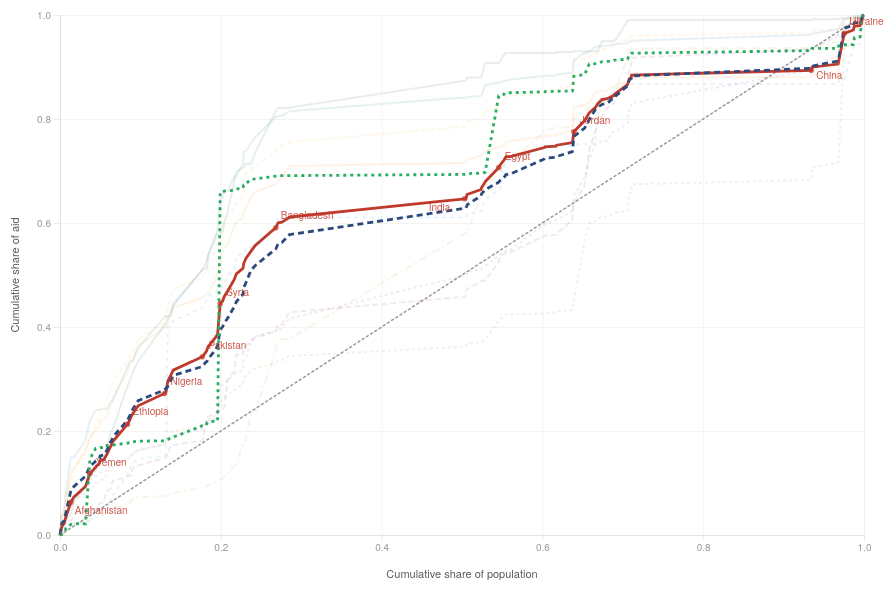
D3 v7 page, settled after 480 driven frames (8 s of simulated time); the page loaded 1 data file(s).


/* ── Donor definitions ───────────────────────────────────────────────────────
   To add a donor: copy one block, set id/label/field/color/dash/suits.
   field = column name in donors.csv exactly.
   dash = null for solid line, or [on,off,...] for dashed.
   ────────────────────────────────────────────────────────────────────────── */
const DONORS = [
  // Aggregates
  { id:'totaloda', label:'Official donors + China', field:'totaloda', group:'cr-agg', color:'#c0392b', dash:null,      on:true,  suits:{i:-0.293,se:0.156,p:0.060,rank:null} },
  { id:'dac',      label:'DAC donors',              field:'dac',      group:'cr-agg', color:'#2c4a7c', dash:[6,4],     on:true,  suits:{i:-0.268,se:0.145,p:0.064,rank:null} },
  { id:'non_dac',  label:'Non-DAC donors',          field:'non_dac',  group:'cr-agg', color:'#27ae60', dash:[3,4],     on:true,  suits:{i:-0.372,se:0.288,p:0.196,rank:null} },
  // Bilateral
  { id:'uk',       label:'United Kingdom',          field:'uk',       group:'cr-bil', color:'#1a6b8a', dash:null,      on:false, suits:{i:-0.555,se:0.168,p:0.001,rank:2} },
  { id:'us',       label:'United States',           field:'us',       group:'cr-bil', color:'#fb8500', dash:null,      on:false, suits:{i:-0.392,se:0.178,p:0.028,rank:4} },
  { id:'france',   label:'France',                  field:'france',   group:'cr-bil', color:'#8b1a6b', dash:[6,3],     on:false, suits:{i:-0.105,se:0.158,p:0.506,rank:7} },
  { id:'germany',  label:'Germany',                 field:'germany',  group:'cr-bil', color:'#7b3f9e', dash:[3,3],     on:false, suits:{i:-0.090,se:0.123,p:0.467,rank:8} },
  { id:'japan',    label:'Japan',                   field:'japan',    group:'cr-bil', color:'#9e9d24', dash:[8,3,2,3], on:false, suits:{i:-0.137,se:0.146,p:0.350,rank:5} },
  { id:'china',    label:'China (donor)',            field:'china',    group:'cr-bil', color:'#0096c7', dash:[4,4],     on:false, suits:{i:-0.115,se:0.195,p:0.555,rank:6} },
  // Multilateral
  { id:'wb',       label:'World Bank (IDA)',         field:'wb',       group:'cr-mul', color:'#1a5c4a', dash:null,      on:false, suits:{i:-0.576,se:0.165,p:0.000,rank:1} },
  { id:'un',       label:'United Nations',           field:'un',       group:'cr-mul', color:'#f9a825', dash:[5,3],     on:false, suits:{i:-0.512,se:0.159,p:0.001,rank:3} },
  { id:'eu',       label:'EU Institutions',          field:'eu',       group:'cr-mul', color:'#8c6a10', dash:[3,3],     on:false, suits:{i: 0.126,se:0.201,p:0.530,rank:9} },
];

/* Countries to annotate; offsets override default {dx:6,dy:-8} */
const LABEL_SET = new Set(['Afghanistan','Yemen','Ethiopia','Bangladesh','India','Egypt','China','Ukraine','Syria','Jordan','Nigeria','Pakistan']);
const OFFSETS   = { India:{dx:-36,dy:12}, China:{dx:5,dy:9}, Ukraine:{dx:5,dy:-9}, Afghanistan:{dx:4,dy:12}, Bangladesh:{dx:5,dy:-9}, Ethiopia:{dx:5,dy:-9} };

/* ── State ──────────────────────────────────────────────────────────────────── */
const active = new Set(DONORS.filter(d=>d.on).map(d=>d.id));

/* ── D3 chart setup ─────────────────────────────────────────────────────────── */
const M = {top:16,right:26,bottom:50,left:52};
let W=0, H=0, rows=[];

const svg    = d3.select('#chart');
const g      = svg.append('g').attr('transform',`translate(${M.left},${M.top})`);
const xSc    = d3.scaleLinear().domain([0,1]);
const ySc    = d3.scaleLinear().domain([0,1]);
const xAxisG = g.append('g').attr('class','x-axis');
const yAxisG = g.append('g').attr('class','y-axis');
const xGridG = g.append('g').style('opacity',.55);
const yGridG = g.append('g').style('opacity',.55);
const eqLineEl = g.append('line').attr('class','eq');
const pathsG = g.append('g');
const lblsG  = g.append('g');
const hG     = g.append('g');
const hvLine = hG.append('line').attr('stroke','#ccc').attr('stroke-width',1).attr('stroke-dasharray','3,3').style('display','none');
const hvDot  = hG.append('circle').attr('r',4.5).attr('fill','white').attr('stroke-width',1.5).style('display','none');
g.append('text').attr('class','ax-lbl').attr('id','xlbl').attr('text-anchor','middle').text('Cumulative share of population');
g.append('text').attr('class','ax-lbl').attr('id','ylbl').attr('text-anchor','middle').attr('transform','rotate(-90)').text('Cumulative share of aid');

const tip = document.getElementById('tip');

/* ── Curve builder ──────────────────────────────────────────────────────────── */
function buildCurve(sorted, field) {
  const totPop = d3.sum(sorted, d=>d._pop);
  const totAid = d3.sum(sorted, d=>+(d[field]||0));
  if(!totAid) return [];
  let cp=0,ca=0;
  const pts=[{x:0,y:0,recipient:null}];
  for(const r of sorted){
    cp += r._pop/totPop;
    ca += (+(r[field]||0))/totAid;
    pts.push({x:cp,y:ca,recipient:r.recipient,sdg:r.sdg_index,pop:r._pop,aid:+(r[field]||0)});
  }
  return pts;
}

function lineFn(pts){ return d3.line().x(d=>xSc(d.x)).y(d=>ySc(d.y))(pts); }

/* ── Draw ───────────────────────────────────────────────────────────────────── */
function drawAxes(){
  xAxisG.attr('transform',`translate(0,${H})`).call(d3.axisBottom(xSc).ticks(6).tickFormat(d3.format('.1f')));
  yAxisG.call(d3.axisLeft(ySc).ticks(6).tickFormat(d3.format('.1f')));
  xGridG.attr('transform',`translate(0,${H})`).call(d3.axisBottom(xSc).ticks(6).tickSize(-H).tickFormat(''));
  yGridG.call(d3.axisLeft(ySc).ticks(6).tickSize(-W).tickFormat(''));
  eqLineEl.attr('x1',xSc(0)).attr('y1',ySc(0)).attr('x2',xSc(1)).attr('y2',ySc(1));
  d3.select('#xlbl').attr('x',W/2).attr('y',H+43);
  d3.select('#ylbl').attr('x',-(H/2)).attr('y',-41);
}

function drawPaths(){
  const sorted=[...rows].sort((a,b)=>a.sdg_index-b.sdg_index);
  const sel=pathsG.selectAll('.cpath').data(DONORS,d=>d.id);
  sel.enter().append('path').attr('class','cpath').merge(sel)
    .attr('d', d=>lineFn(buildCurve(sorted,d.field)))
    .attr('stroke',d=>d.color)
    .attr('stroke-dasharray',d=>d.dash?d.dash.join(','):null)
    .classed('faded',d=>!active.has(d.id))
    .classed('on',   d=> active.has(d.id));
  sel.exit().remove();
}

function drawLabels(){
  lblsG.selectAll('*').remove();
  const first=DONORS.find(d=>active.has(d.id)); if(!first) return;
  const sorted=[...rows].sort((a,b)=>a.sdg_index-b.sdg_index);
  buildCurve(sorted,first.field)
    .filter(p=>p.recipient&&LABEL_SET.has(p.recipient))
    .forEach(p=>{
      const px=xSc(p.x),py=ySc(p.y),o=OFFSETS[p.recipient]||{dx:6,dy:-8};
      lblsG.append('circle').attr('cx',px).attr('cy',py).attr('r',2.8).attr('fill',first.color).attr('opacity',.7);
      lblsG.append('text').attr('class','clbl').attr('x',px+o.dx).attr('y',py+o.dy).attr('fill',first.color).attr('opacity',.85).text(p.recipient);
    });
}

function setupHover(){
  g.selectAll('.hover-ol').remove();
  const sorted=[...rows].sort((a,b)=>a.sdg_index-b.sdg_index);
  const cmap={};
  DONORS.forEach(d=>{ cmap[d.id]=buildCurve(sorted,d.field); });

  g.append('rect').attr('class','hover-ol').attr('width',W).attr('height',H).attr('fill','transparent')
    .on('mousemove',function(ev){
      const [mx]=d3.pointer(ev);
      const xv=xSc.invert(mx);
      const prim=DONORS.find(d=>active.has(d.id)); if(!prim) return;
      const pts=cmap[prim.id];
      const bi=d3.bisector(d=>d.x).left;
      const p=pts[Math.min(bi(pts,xv,1),pts.length-1)];
      if(!p||!p.recipient) return;
      const px=xSc(p.x),py=ySc(p.y);
      hvLine.style('display',null).attr('x1',px).attr('y1',H).attr('x2',px).attr('y2',py);
      hvDot.style('display',null).attr('cx',px).attr('cy',py).attr('stroke',prim.color);
      const rows2=DONORS.filter(d=>active.has(d.id)).map(d=>{
        const dp2=cmap[d.id][Math.min(d3.bisector(q=>q.x).left(cmap[d.id],xv,1),cmap[d.id].length-1)];
        const a=dp2?dp2.aid:0;
        return `<div class="tip-row"><span class="tip-lbl" style="color:${d.color}">${d.label}</span><span class="tip-val">${a>=1000?'$'+(a/1000).toFixed(1)+'B':'$'+a.toFixed(0)+'M'}</span></div>`;
      }).join('');
      tip.innerHTML=`<div class="tip-name">${p.recipient}</div><div class="tip-meta">SDG index: <strong>${(+p.sdg).toFixed(2)}</strong> &nbsp;·&nbsp; Pop: <strong>${(p.pop/1e6).toFixed(1)}M</strong></div><hr class="tip-hr"/><div class="tip-head">Net ODA received</div>${rows2}`;
      tip.style.display='block';
      let tx=ev.clientX+18,ty=ev.clientY-32;
      if(tx+290>window.innerWidth) tx=ev.clientX-300;
      if(ty<8) ty=8;
      tip.style.left=tx+'px'; tip.style.top=ty+'px';
    })
    .on('mouseleave',()=>{ tip.style.display='none'; hvLine.style('display','none'); hvDot.style('display','none'); });
}

function resize(){
  const cw=document.querySelector('.card').clientWidth-36;
  W=cw-M.left-M.right; H=Math.max(320,Math.min(520,W*.72));
  svg.attr('width',W+M.left+M.right).attr('height',H+M.top+M.bottom);
  xSc.range([0,W]); ySc.range([H,0]);
  drawAxes(); drawPaths(); drawLabels(); setupHover();
}

/* ── Controls & legend ──────────────────────────────────────────────────────── */
DONORS.forEach(d=>{
  const btn=document.createElement('button');
  btn.className='btn'+(active.has(d.id)?' on':'');
  btn.textContent=d.label; btn.dataset.id=d.id;
  if(active.has(d.id)){ btn.style.background=d.color; btn.style.borderColor=d.color; }
  btn.onclick=()=>{
    if(active.has(d.id)){ if(active.size>1){ active.delete(d.id); btn.classList.remove('on'); btn.style.background=''; btn.style.borderColor=''; } }
    else{ active.add(d.id); btn.classList.add('on'); btn.style.background=d.color; btn.style.borderColor=d.color; }
    document.querySelectorAll('.leg-item').forEach(li=>li.classList.toggle('faded',!active.has(li.dataset.id)));
    drawPaths(); drawLabels();
  };
  document.getElementById(d.group).appendChild(btn);
});

DONORS.forEach(d=>{
  const item=document.createElement('div');
  item.className='leg-item'+(active.has(d.id)?'':' faded'); item.dataset.id=d.id;
  const sw=document.createElement('div'); sw.className='leg-sw';
  if(d.dash){ const [on,off]=d.dash; sw.style.background=`repeating-linear-gradient(90deg,${d.color} 0px,${d.color} ${on}px,transparent ${on}px,transparent ${on+(off||4)}px)`; }
  else sw.style.background=d.color;
  const lbl=document.createElement('span'); lbl.textContent=d.label;
  item.append(sw,lbl);
  item.onclick=()=>document.querySelector(`.btn[data-id="${d.id}"]`).click();
  document.getElementById('legend').appendChild(item);
});

// Static legend entry for the line of equality
(()=>{
  const item=document.createElement('div');
  item.className='leg-item'; item.style.cursor='default';
  const sw=document.createElement('div'); sw.className='leg-sw';
  sw.style.background='repeating-linear-gradient(90deg,#999 0px,#999 2px,transparent 2px,transparent 5px)';
  const lbl=document.createElement('span'); lbl.textContent='Line of equality';
  item.append(sw,lbl);
  document.getElementById('legend').appendChild(item);
})();

/* ── Suits table ────────────────────────────────────────────────────────────── */
DONORS.filter(d=>d.suits.rank!==null).sort((a,b)=>a.suits.rank-b.suits.rank).forEach(d=>{
  const s=d.suits,neg=s.i<0,pct=Math.min(100,Math.abs(s.i)/.576*100).toFixed(1);
  const stars=s.p<.001?'***':s.p<.01?'**':s.p<.05?'*':'';
  const tr=document.createElement('tr');
  tr.innerHTML=`<td><span style="display:inline-block;width:10px;height:3px;border-radius:1px;margin-right:7px;vertical-align:middle;background:${d.dash?'none':d.color};${d.dash?`border-top:2px dashed ${d.color};height:0;margin-top:5px;`:''}"></span>${d.label}</td>
    <td class="r">${s.i.toFixed(3)}${stars?`<span class="sig">${stars}</span>`:''}</td>
    <td class="r">${s.se.toFixed(3)}</td>
    <td class="r">${s.p<.001?'<0.001':s.p.toFixed(3)}</td>
    <td class="${neg?'dp':'dr'}">${neg?'Progressive':'Regressive'}</td>
    <td><div class="bar-bg"><div class="bar-fill ${neg?'prog':'regr'}" style="width:${pct}%"></div></div></td>
    <td class="r">${s.rank}</td>`;
  document.getElementById('suits-body').appendChild(tr);
});

/* ── Load CSV & init ────────────────────────────────────────────────────────── */
const NUMERIC=['france','germany','japan','uk','us','dac','eu','multilateral',
               'non_dac','un','wb','recipient_pop','sdg_index','total_pop','china','totaloda'];

d3.csv('donors.csv').then(raw=>{
  rows=raw.map(r=>{
    const out={...r};
    NUMERIC.forEach(c=>{ out[c]=r[c]===''||r[c]==null?null:+r[c]; });
    out._pop=out.recipient_pop||0;
    return out;
  });
  resize();
  window.addEventListener('resize',resize);
}).catch(()=>{
  document.querySelector('.card').innerHTML=`<p style="padding:24px;color:#b03020;font-family:sans-serif">
    Could not load <code>donors.csv</code>. Serve from a local web server —
    try <code>npx serve .</code> or <code>python3 -m http.server</code>.</p>`;
});


### data: donors.csv
recipient_id, recipient, france, germany, japan, uk, us, dac, eu, multilateral, non_dac, un, wb, recipient_pop, code, sdg_index, total_pop, china, totaloda, suits_suits_germany_index
279, South Sudan, 41.7, 1226, 343.2, 1913, 7421, 14284, 1335, 4080, 70.38, 914.4, 772.2, 10423384, SSD, 39.38, 6.370478e+09, 624.6, 19059, 1.6441598e-05
231, Central African Republic, 357.9, 470.1, 76.74, 188.3, 1013, 2862, 1151, 3518, 74.32, 512.4, 920.4, 4944703, CAF, 41.79, 6.370478e+09, 93.12, 6547, 1.8589973e-05
232, Chad, 829.2, 335, 72.75, 14.45, 796.1, 2684, 1343, 5518, 410.2, 708, 1807, 16685223, TCD, 42.96, 6.370478e+09, 537.6, 9150, 8.00129e-05
273, Somalia, 517.9, 1474, 169, 2147, 4798, 12716, 2018, 5466, 1289, 797, 1530, 16030971, SOM, 44.76, 6.370478e+09, 45.17, 19517, 0.0001142
625, Afghanistan, 209.4, 4331, 1587, 3313, 13493, 29292, 3635, 10191, 989.2, 1061, 2154, 37856121, AFG, 45.67, 6.370478e+09, 270, 40743, 0.0005524
260, Niger, 817.6, 973, 133, 6.35, 1849, 5771, 2029, 8518, 155.9, 816.9, 3658, 22947757, NER, 47.1, 6.370478e+09, 395.1, 14840, 0.0004915
235, Democratic Republic of the Congo, 497.9, 1479, 308.7, 1675, 7035, 14579, 2115, 16282, 13.34, 1745, 5793, 92947442, COD, 47.72, 6.370478e+09, 388.8, 31263, 0.002284
580, Yemen, 82.21, 2713, 316.9, 1978, 6297, 13614, 1677, 6453, 17260, 768.9, 3512, 35111408, YEM, 47.87, 6.370478e+09, 169.9, 37497, 0.001052
278, Sudan, 145.4, 852.8, 228.6, 992.7, 3500, 7343, 1168, 6839, 2823, 843.6, 1489, 45548175, SDN, 49.72, 6.370478e+09, 1872, 18877, 0.001574
244, Guinea-Bissau, 18.61, 5.556, 24.21, 0.9025, 55.65, 432.2, 235.2, 1080, 20.86, 153.2, 307.4, 1967696, GNB, 50.32, 6.370478e+09, 101.4, 1634, 7.016609e-05
252, Madagascar, 778.2, 481.3, 360.7, 34.53, 1358, 3342, 923.2, 6049, 94.1, 622, 2519, 28219554, MDG, 50.46, 6.370478e+09, 377.6, 9863, 0.001024
251, Liberia, 32.67, 329.8, 142, 55.33, 2649, 3771, 460.4, 3128, 94.81, 367.5, 1211, 5043721, LBR, 51.27, 6.370478e+09, 287.8, 7282, 0.0001883
225, Angola, 143.2, 37.74, 231.4, 10.12, 564.5, 1373, 361.7, 1306, 12.8, 252.2, 287.6, 32375632, AGO, 51.83, 6.370478e+09, 115.9, 2808, 0.001224
274, Djibouti, 368.3, 6.453, 173.1, 3.281, 165.2, 767.4, 234.5, 1145, 371.2, 110.4, 262.5, 1088709, DJI, 51.86, 6.370478e+09, 98.79, 2383, 4.1217136e-05
287, Burkina Faso, 1082, 617.2, 241.1, 8.994, 1146, 5454, 1593, 7943, 119.6, 681.1, 3523, 20961952, BFA, 52.14, 6.370478e+09, 267.4, 13784, 0.0008104
259, Mozambique, 303.7, 771.1, 794.6, 752.2, 4986, 12200, 1171, 10246, 141.8, 716.9, 4634, 29884380, MOZ, 52.43, 6.370478e+09, 852.9, 23442, 0.001209
234, Congo, 668.9, 5.719, 29.8, 15.16, 105.4, 871.7, 195.1, 1702, 24.04, 172.1, 452.7, 5616661, COG, 52.47, 6.370478e+09, 733, 3331, 0.0002328
349, Haiti, 420.4, 133.3, 153.2, 26.04, 3470, 5549, 908.2, 4372, 13.68, 382.6, 947.5, 11105163, HTI, 52.54, 6.370478e+09, 0.07085, 9935, 0.0004623
238, Ethiopia, 575.6, 1996, 492.4, 3332, 10821, 23405, 2218, 22557, 525.5, 1480, 14247, 115737383, ETH, 52.71, 6.370478e+09, 3755, 50243, 0.005135
288, Zambia, 148.9, 417, 222.8, 528.4, 4172, 6433, 832.6, 5506, 104.8, 350.9, 2017, 18513839, ZMB, 52.88, 6.370478e+09, 1066, 13110, 0.0008788
862, Papua New Guinea, 0.6215, 23.48, 689.5, 13.17, 140.7, 5266, 330.6, 2313, 1.576, 181.2, 552.5, 9609010, PNG, 53.01, 6.370478e+09, 570.4, 8152, 0.0004616
233, Comoros, 289.7, 0.1603, 27.71, 1.081, 11.91, 340.4, 73.12, 583.1, 145.7, 80.28, 215.9, 786578, COM, 53.48, 6.370478e+09, 191.2, 1260, 3.780773e-05
236, Benin, 639.8, 481.9, 91.59, 1.49, 1029, 3344, 722, 4298, 89.95, 250.3, 2032, 12726755, BEN, 53.5, 6.370478e+09, 364.3, 8096, 0.0006196
285, Uganda, 413.6, 662.1, 480.2, 1298, 6164, 11985, 1319, 10414, 165.5, 800.6, 3593, 42999637, UGA, 53.51, 6.370478e+09, 656.9, 23221, 0.002157
261, Nigeria, 1045, 1487, 231.2, 3065, 7828, 15155, 1760, 19899, 103.2, 1241, 12239, 209485641, NGA, 53.57, 6.370478e+09, 607.1, 35765, 0.01109
228, Burundi, 87.49, 311.5, 73.49, 33.24, 1039, 2527, 661.6, 3121, 55.85, 605.4, 906.3, 12255336, BDI, 53.98, 6.370478e+09, 170.2, 5874, 0.0006769
243, Guinea, 644.3, 158.6, 148.5, 4.879, 705.2, 1944, 747.8, 3851, 273.1, 400.6, 1170, 13034346, GIN, 54.5, 6.370478e+09, 23119, 29187, 0.0007279
280, Eswatini, 9.658, 3.574, 32.58, 3.156, 598.3, 689.6, 238.2, 548.3, 43.69, 73.32, 0.0, 1179874, SWZ, 54.6, 6.370478e+09, 0.0, 1282, 6.6132045e-05
249, Lesotho, 2.614, 17.26, 23.46, 13.51, 701.9, 787, 137.6, 961.8, 26.44, 131.3, 326.6, 2209405, LSO, 54.84, 6.370478e+09, 358.1, 2133, 0.0001239
255, Mali, 1002, 925.8, 98, 75.09, 2150, 7600, 1763, 6705, 425.6, 692.8, 2200, 21068405, MLI, 54.87, 6.370478e+09, 345.4, 15076, 0.001207
253, Malawi, 9.37, 673.6, 243.4, 928.9, 3638, 6655, 1031, 7015, 129.5, 616.2, 2533, 19025752, MWI, 54.96, 6.370478e+09, 468.3, 14268, 0.001129
665, Pakistan, 582.5, 1405, 972.3, 3538, 4527, 12467, 1237, 21096, 3079, 916.3, 11489, 230800899, PAK, 55.67, 6.370478e+09, 2436, 39079, 0.01431
229, Cameroon, 2530, 1101, 220.6, 87.05, 1289, 5793, 831.5, 5923, 69.63, 505.2, 1808, 25506095, CMR, 55.91, 6.370478e+09, 1133, 12919, 0.001664
283, Togo, 359.6, 383.1, 86.28, 0.08083, 88.93, 1056, 454.7, 2760, 92.47, 191.4, 1157, 8463068, TGO, 55.98, 6.370478e+09, 378.8, 4287, 0.0005683
256, Mauritania, 297, 225.3, 105.3, 1.265, 193.8, 981, 532.6, 3276, 712.4, 278.2, 835.3, 4467708, MRT, 56.17, 6.370478e+09, 263.9, 5234, 0.0003035
272, Sierra Leone, 12.98, 225.4, 129.2, 1321, 772.2, 2861, 668.7, 3813, 171.3, 326.4, 1261, 7731991, SLE, 56.19, 6.370478e+09, 443.2, 7288, 0.0005298
282, Tanzania, 509.1, 527.2, 558.7, 1614, 5672, 12932, 1215, 13664, 161.8, 631.7, 6734, 59174891, TZA, 56.6, 6.370478e+09, 418.5, 27176, 0.004112
265, Zimbabwe, 34.64, 334.4, 122.2, 1035, 2630, 5019, 636.7, 3277, 19.74, 443.9, 77.79, 15271368, ZWE, 56.72, 6.370478e+09, 846.3, 9162, 0.001078
573, Syria, 480.2, 7305, 452.4, 2758, 7217, 23083, 3736, 4818, 60842, 1001, 0.0, 20353534, SYR, 56.79, 6.370478e+09, 72.8, 88816, 0.001637
240, Gambia, 23.81, 17.14, 35.99, 195.1, 61.84, 392.3, 403, 1801, 269.3, 174.9, 596.2, 2456844, GMB, 57.4, 6.370478e+09, 213.7, 2677, 0.0002207
… [head cut at 6 KiB]